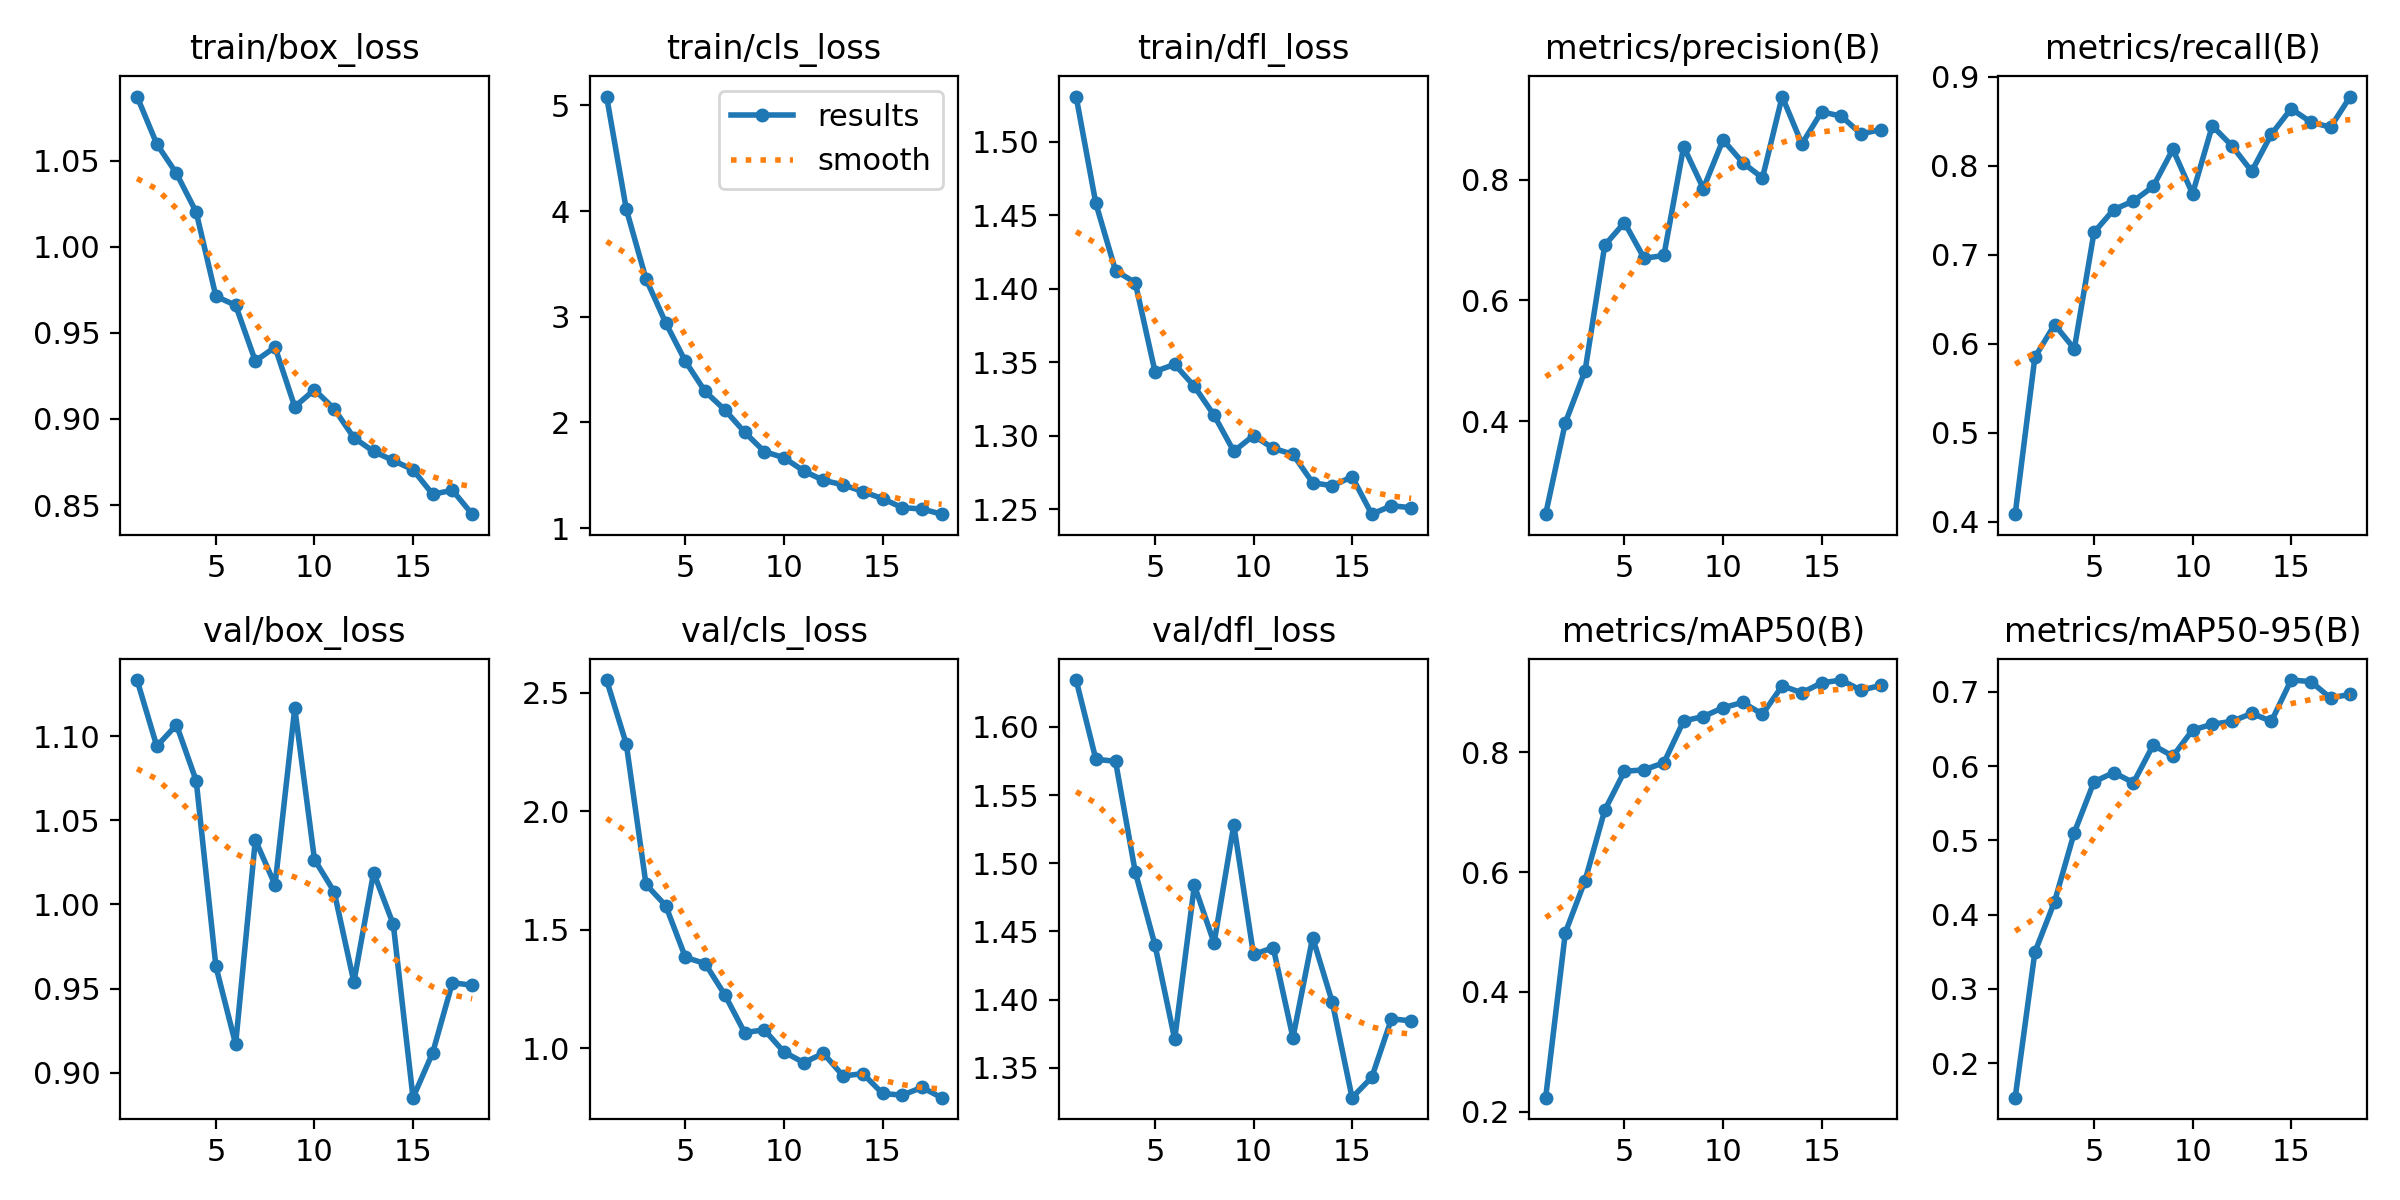

Data behind this chart, as committed beside it:
epoch, time, train/box_loss, train/cls_loss, train/dfl_loss, metrics/precision(B), metrics/recall(B), metrics/mAP50(B), metrics/mAP50-95(B), val/box_loss, val/cls_loss, val/dfl_loss, lr/pg0, lr/pg1, lr/pg2
1, 35.2, 1.087, 5.084, 1.531, 0.2457, 0.4083, 0.2235, 0.1536, 1.133, 2.553, 1.634, 0.0001326, 0.0001326, 0.0001326
2, 63.91, 1.06, 4.017, 1.458, 0.3974, 0.5847, 0.499, 0.3496, 1.094, 2.283, 1.576, 0.0002606, 0.0002606, 0.0002606
3, 93.56, 1.043, 3.357, 1.412, 0.4836, 0.6215, 0.5859, 0.4178, 1.107, 1.691, 1.575, 0.0003834, 0.0003834, 0.0003834
4, 123.8, 1.02, 2.942, 1.404, 0.6917, 0.5943, 0.7035, 0.5107, 1.074, 1.602, 1.494, 0.0003762, 0.0003762, 0.0003762
5, 150.6, 0.9712, 2.577, 1.344, 0.7292, 0.7252, 0.7683, 0.579, 0.9632, 1.383, 1.44, 0.0003683, 0.0003683, 0.0003683
6, 181, 0.966, 2.292, 1.349, 0.6699, 0.7508, 0.7708, 0.5915, 0.917, 1.358, 1.371, 0.0003604, 0.0003604, 0.0003604
7, 208.9, 0.9336, 2.118, 1.334, 0.6747, 0.7604, 0.7826, 0.5778, 1.038, 1.225, 1.484, 0.0003525, 0.0003525, 0.0003525
8, 238.1, 0.9417, 1.908, 1.314, 0.855, 0.7768, 0.8524, 0.6284, 1.012, 1.067, 1.442, 0.0003446, 0.0003446, 0.0003446
9, 267.8, 0.9071, 1.724, 1.289, 0.7856, 0.8186, 0.8597, 0.6135, 1.117, 1.078, 1.528, 0.0003366, 0.0003366, 0.0003366
10, 294.2, 0.917, 1.665, 1.3, 0.8663, 0.7686, 0.8744, 0.6487, 1.027, 0.9848, 1.433, 0.0003287, 0.0003287, 0.0003287
11, 323.8, 0.9059, 1.54, 1.291, 0.8285, 0.8449, 0.8833, 0.6566, 1.008, 0.9397, 1.438, 0.0003208, 0.0003208, 0.0003208
12, 352.5, 0.8891, 1.451, 1.287, 0.8032, 0.8225, 0.8636, 0.6603, 0.9539, 0.979, 1.372, 0.0003129, 0.0003129, 0.0003129
13, 381.3, 0.8811, 1.409, 1.268, 0.9381, 0.7938, 0.9109, 0.6712, 1.019, 0.8834, 1.446, 0.000305, 0.000305, 0.000305
14, 410.8, 0.8759, 1.345, 1.266, 0.8595, 0.8356, 0.8994, 0.6605, 0.9881, 0.8932, 1.398, 0.000297, 0.000297, 0.000297
15, 436.4, 0.8705, 1.278, 1.272, 0.9129, 0.8642, 0.9159, 0.716, 0.8852, 0.8095, 1.328, 0.0002891, 0.0002891, 0.0002891
16, 466.1, 0.8562, 1.193, 1.247, 0.9055, 0.8493, 0.9206, 0.714, 0.912, 0.8024, 1.343, 0.0002812, 0.0002812, 0.0002812
17, 495.2, 0.8586, 1.18, 1.252, 0.8761, 0.8434, 0.9036, 0.6919, 0.9535, 0.835, 1.386, 0.0002733, 0.0002733, 0.0002733
18, 522.9, 0.8447, 1.131, 1.251, 0.8834, 0.8779, 0.9117, 0.6969, 0.952, 0.7918, 1.384, 0.0002654, 0.0002654, 0.0002654
